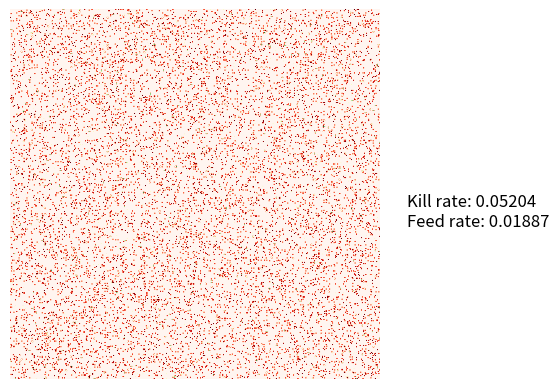

Write Python code to recreate this figure.
import numpy as np
import matplotlib.pyplot as plt
import matplotlib.animation
import random
import scipy.signal as sp
from matplotlib.animation import FFMpegWriter
import os
from matplotlib.colors import ListedColormap
from matplotlib.animation import FuncAnimation

# diffusion rates
dU = 0.2
dV = 0.1

# default feed kill rate
#f = 0.055
#k = 0.062

# worms
# f = 0.025
# k = 0.056

# "mitosis" simulation
# f = 0.0367
# k = 0.0649

# "coral growth" simulation
# f = 0.0545
# k = 0.062

# spagetti
# k = 0.06264
# f = 0.06100

# big patches
# k = 0.05207
# f = 0.10950

# swirls
k = 0.05204
f = 0.01887

# User inputs
initial_V = 0.5
time_steps = 200
grid_size = 512


# Grid 
U = np.ones((grid_size, grid_size)) 
V = np.full((grid_size, grid_size), initial_V)

# Disturbance
def initialise_v(x):
    if random.random() < 0.05:  
        return 1
    else:
        return 0
initialise_v_vf = np.vectorize(initialise_v)

V = initialise_v_vf(V)

# Diffusion points
kernel = (1/6) * np.array([
    [0.5, 1.0, 0.5],
    [1.0, -6.0, 1.0],
    [0.5, 1.0, 0.5]], dtype='float64')

# Color map
cmap1 = plt.get_cmap('Reds', 128)
cmap2 = plt.get_cmap('YlGn', 128)
newcolors = np.vstack((cmap1(np.linspace(0, 1, 128)),
                       cmap2(np.linspace(0, 1, 128))))
Purples_YlGnBu = ListedColormap(newcolors)

# Plot
fig, ax = plt.subplots()
im = ax.imshow(V, cmap=Purples_YlGnBu, vmin=0, vmax=1)
ax.axis('off')


def init():
    im.set_data(V)
    return [im]

def update(frame):
    global U, V
    U_V_squared = U * V ** 2
    reaction_U = -U_V_squared + f * (1 - U)
    reaction_V = U_V_squared - (k + f) * V
    lap_U = sp.convolve2d(U, kernel, mode='same', boundary='wrap')
    lap_V = sp.convolve2d(V, kernel, mode='same', boundary='wrap') 
    U = dU * lap_U + reaction_U + U
    V = dV * lap_V + reaction_V + V
    im.set_data(V)
    return [im]

ani = matplotlib.animation.FuncAnimation(fig, update, frames = time_steps, init_func=init, blit=True, interval=10)
text = f"Kill rate: {k}\nFeed rate: {f}"
plt.text(550, 300, text, fontsize = 12)
plt.show()
